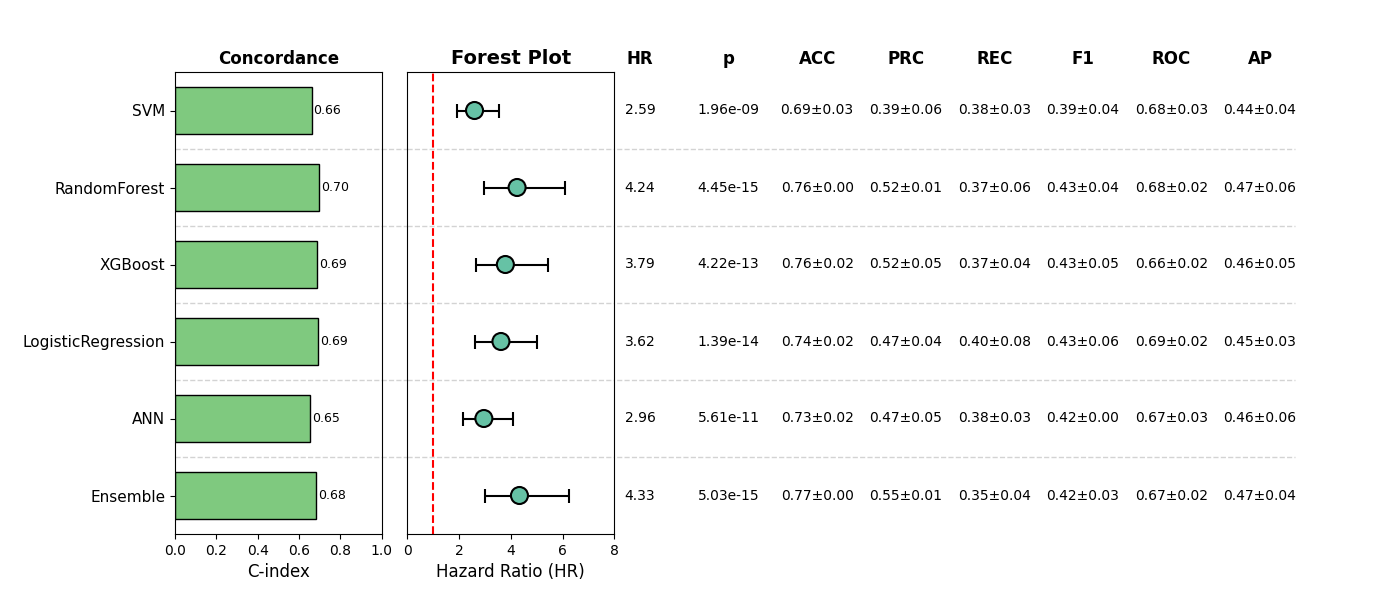

The data file committed next to this chart (first rows):
, Model, HR, CI_lower, CI_upper, p, cindex, accuracy_mean, accuracy_std, precision_mean, precision_std, recall_mean, recall_std, f1_mean, f1_std, roc_auc_mean, roc_auc_std, pr_auc_mean, pr_auc_std, Sig
0, SVM, 2.594, 1.9, 3.542, 1.956468979158127e-09, 0.6606, 0.6949, 0.03215, 0.3935, 0.05819, 0.3844, 0.02578, 0.3875, 0.03662, 0.6765, 0.02954, 0.4369, 0.04189, True
1, RandomForest, 4.242, 2.956, 6.088, 4.451910888624902e-15, 0.698, 0.7582, 0.004738, 0.5238, 0.0127, 0.3693, 0.0571, 0.4299, 0.03557, 0.6837, 0.01529, 0.475, 0.05767, True
2, XGBoost, 3.789, 2.643, 5.431, 4.2177270259581774e-13, 0.6868, 0.7582, 0.01988, 0.5225, 0.05478, 0.3696, 0.04103, 0.4326, 0.04548, 0.659, 0.02135, 0.4625, 0.05075, True
3, LogisticRegression, 3.617, 2.607, 5.018, 1.3899365014833002e-14, 0.6922, 0.7409, 0.0163, 0.4744, 0.03577, 0.3999, 0.07623, 0.4319, 0.05921, 0.6892, 0.01829, 0.4543, 0.03139, True
4, ANN, 2.956, 2.138, 4.087, 5.605050088897189e-11, 0.6534, 0.7333, 0.02303, 0.4681, 0.05205, 0.3846, 0.02851, 0.4187, 0.003647, 0.6704, 0.03303, 0.4591, 0.05925, True
5, Ensemble, 4.334, 3.002, 6.257, 5.027677180845045e-15, 0.6816, 0.7658, 0.002083, 0.5485, 0.005671, 0.3462, 0.03816, 0.4234, 0.02915, 0.672, 0.01717, 0.4718, 0.03966, True
